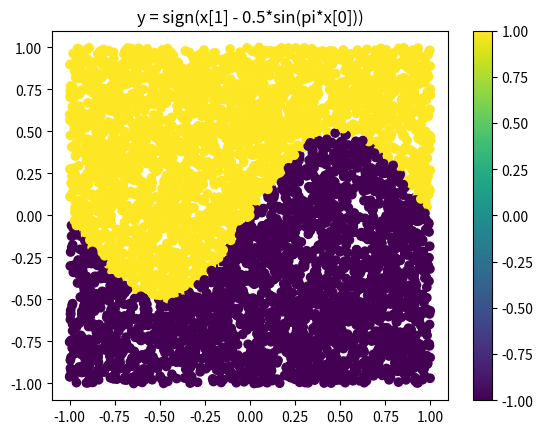

Reproduce this figure in Python.
import numpy as np
from numpy.random import sample

class Data:

    def __init__(self, N=10, tr_sample=0.8, **kw):
        self.N = int(N)
        self.X = np.random.uniform(low=-1, high=1, size=(N, 2))
        self.Y = [self.fx(self.X[i,:]) for i in range(N)]
        self.tr_sample = float(tr_sample)
        self.mask = np.array([False] * N)
        self.mask[:int(self.N*self.tr_sample)] = True
        np.random.shuffle(self.mask) 

    def training_iterator(self):
        for i in np.where(self.mask)[0]:
            yield self[i]

    def testing_iterator(self):
        for i in np.where(~self.mask)[0]:
            yield self[i]

    def fx(self, x):
        return np.sign(x[1] - (0.5*np.sin(np.pi*x[0])))

    def __getitem__(self, i):
        return (self.X[i,:], self.Y[i])

    def describe(self):
        return {'N': self.N, 'tr_sample': self.tr_sample}

def sample_graph():
    import matplotlib.pyplot as plt
    data = Data(5000)
    fig, ax = plt.subplots()
    cbar = ax.scatter(data.X[:,0], data.X[:,1], c=data.Y)
    fig.colorbar(cbar)
    ax.set_title("y = sign(x[1] - 0.5*sin(pi*x[0]))")
    fig.savefig("sample_data.png")

if __name__ == '__main__':
    sample_graph()